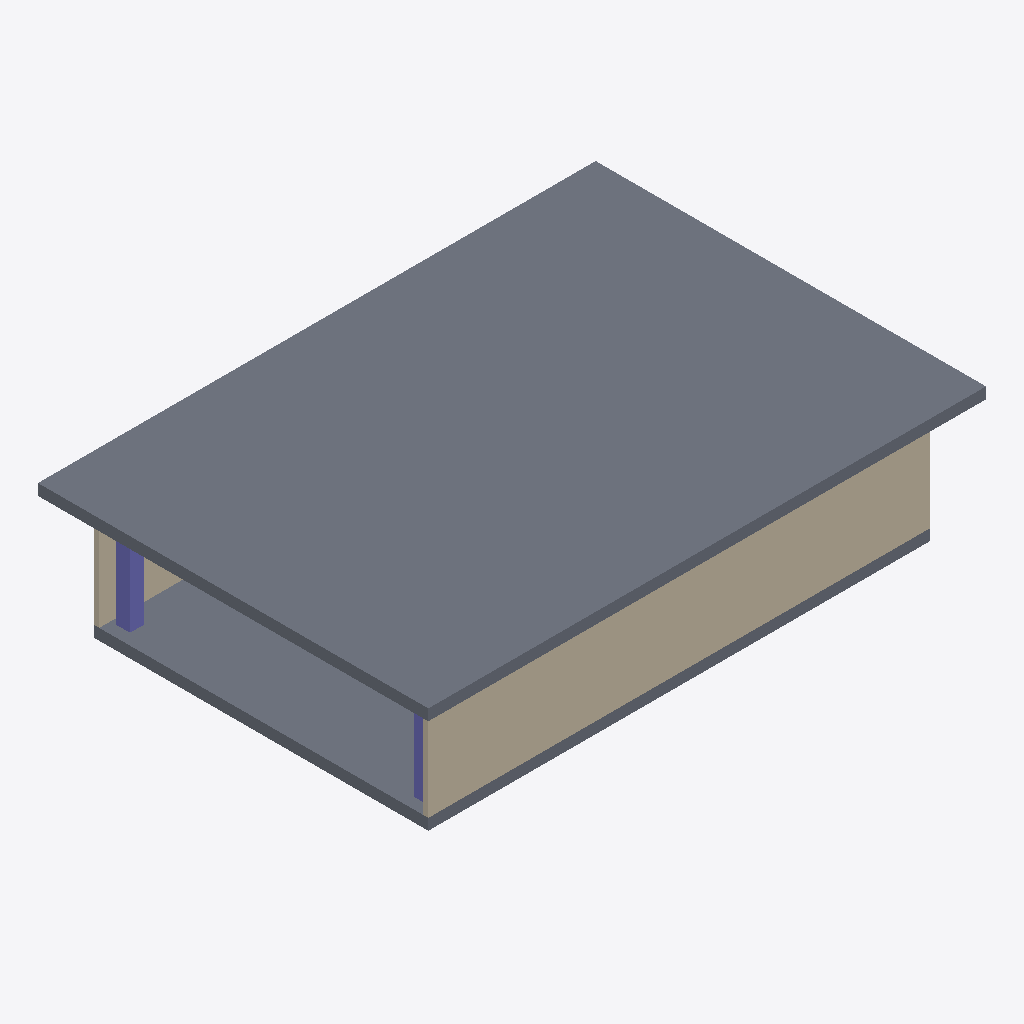
Isometric view of an IFC building model (IFC-SPF (STEP), schema IFC4, length unit metre), seen from the south-west, elements coloured by IFC class: 2 slabs (grey), 2 walls (beige), 2 columns (violet).
Extent 20.0 m × 14.0 m × 4.8 m (x, y, z). Storeys (1): Level 01 - Main Gallery at 0.00 m. Elements (10): 6 IfcColumn, 2 IfcSlab, 2 IfcWall.

HEADER;
FILE_DESCRIPTION(('ViewDefinition [CoordinationView]'),'2;1');
FILE_NAME('','2026-10-08T13:55:24',(''),(''),'IfcOpenShell 0.9.0alpha0-8c614fa','IfcOpenShell 0.9.0alpha0-8c614fa','');
FILE_SCHEMA(('IFC4'));
ENDSEC;
DATA;
#15=IFCPROJECT('2i6PSys_X86e$sqmKyqLt6',#5,'Modern Architectural Pavilion','Created with IFC Editor',$,$,$,(#14),#9);
#17=IFCSITE('3Ws$PbdNn0oAmrB7UT7tc5',#5,'Site 01',$,$,#16,$,$,.ELEMENT.,$,$,$,$,$);
#19=IFCBUILDING('1uPgNiC$P6hQAEtK5ArnLY',#5,'Building A',$,$,#18,$,$,.ELEMENT.,$,$,$);
#21=IFCBUILDINGSTOREY('3UMs3YwDH0rOYaPapWGUPN',#5,'Level 01 - Main Gallery',$,$,#20,$,$,.ELEMENT.,0.0);
#51=IFCSLAB('0t9PfOyg91VgE32GYZQPnJ',#50,'Cantilevered Canopy Roof',$,$,#71,#61,$,$);
#228=IFCWALL('3VGK_J3UPFnRc2PDp3bys$',#227,'South Glass Facade Wall',$,$,#249,#239,$,$);
#27=IFCSLAB('0LeveDjov7cAPosZrwyd8C',#26,'Gallery Ground Floor',$,$,#49,#37,$,$);
#205=IFCWALL('0NaoXmZ_f5XR5QSDwKhLsx',#204,'North Glass Facade Wall',$,$,#226,#216,$,$);
#95=IFCCOLUMN('096sO9R8XE6PJ$7fCmkJXH',#94,'Pavilion Column C1_2',$,$,#115,#105,$,$);
#73=IFCCOLUMN('3MNz5MlMbDmuvNyd3zO$U5',#72,'Pavilion Column C1_1',$,$,#93,#83,$,$);
ENDSEC;
